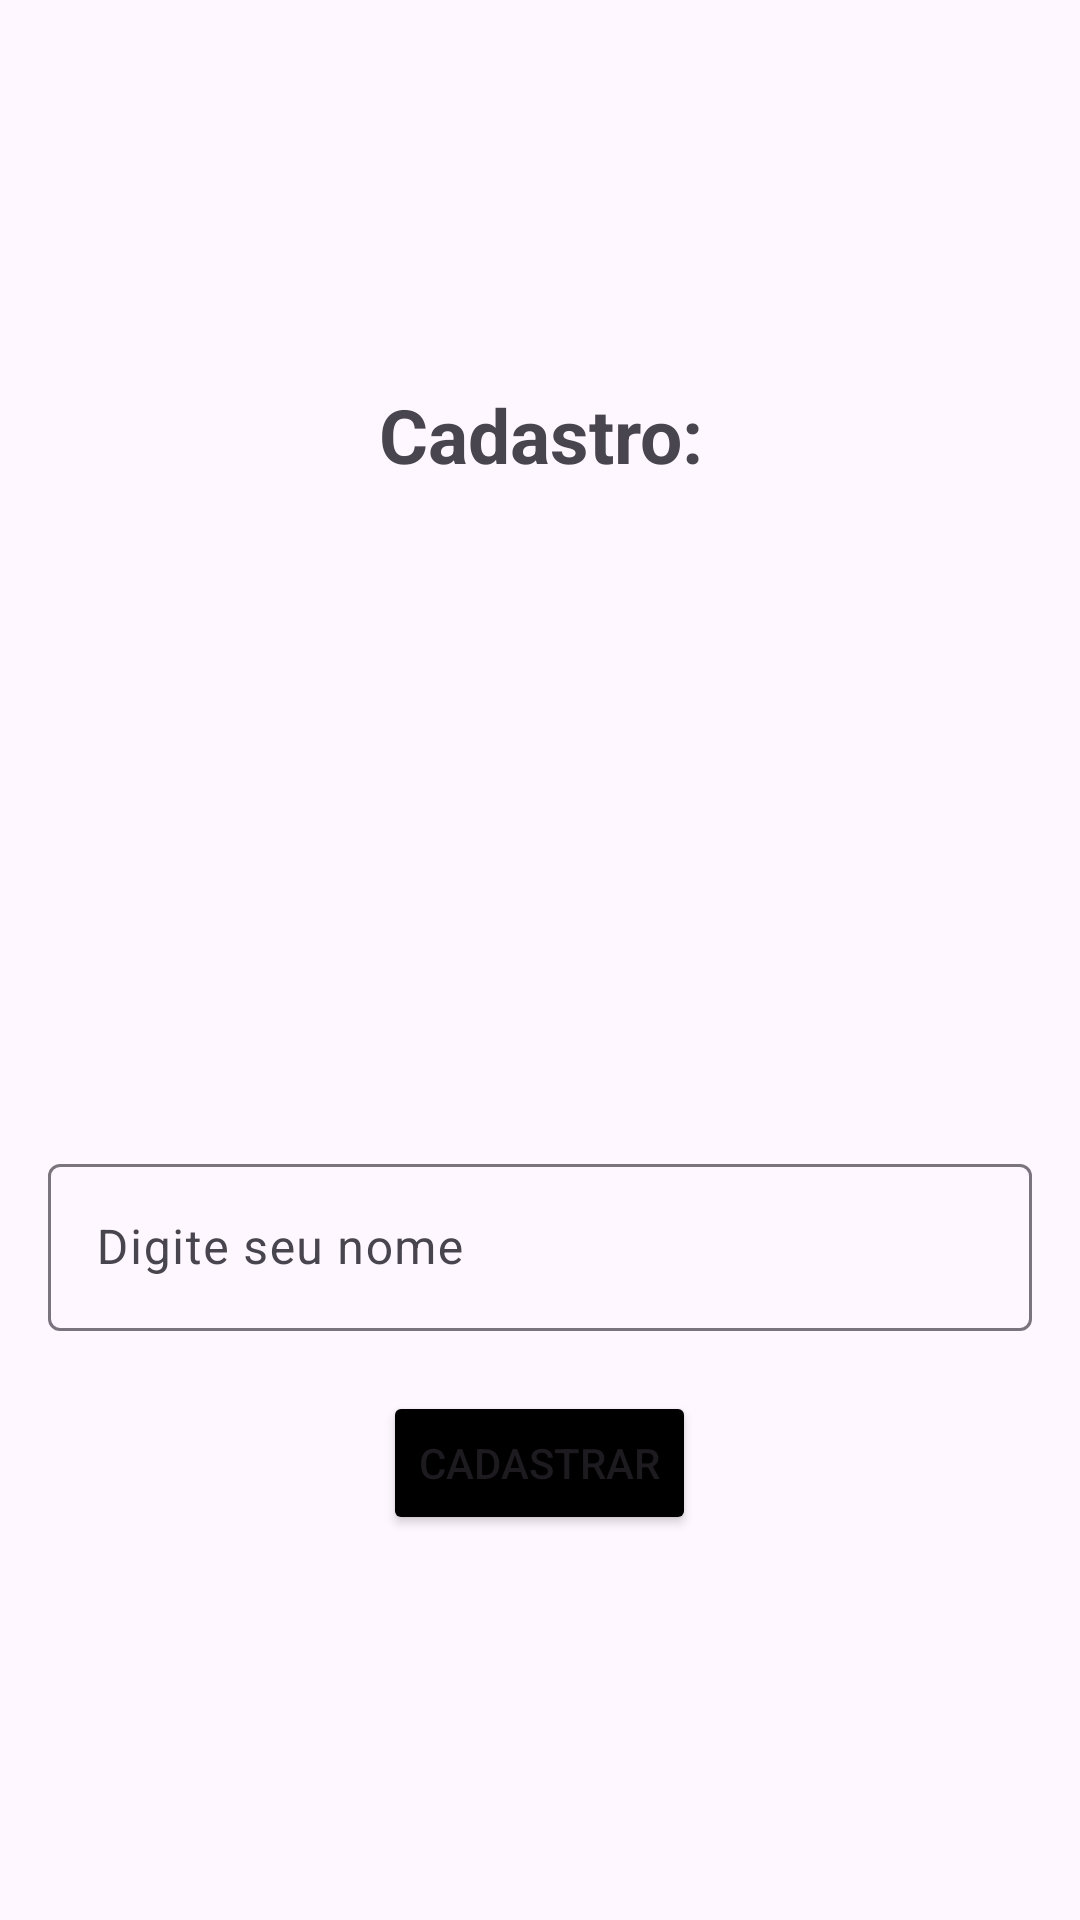

The Android layout XML behind this screen, and the referenced resources:
<!-- AndroidManifest.xml: application theme Theme.ProjetoEx03 -->
<!-- res/layout/activity_cadastro.xml -->
<?xml version="1.0" encoding="utf-8"?>
<LinearLayout
    xmlns:android="http://schemas.android.com/apk/res/android"
    xmlns:app="http://schemas.android.com/apk/res-auto"
    android:layout_width="match_parent"
    android:layout_height="match_parent"
    android:padding="16dp"
    android:orientation="vertical"
    android:gravity="center">

    <TextView
        android:id="@+id/textView"
        android:layout_width="match_parent"
        android:layout_height="wrap_content"
        android:text="Cadastro:"
        android:textSize="25sp"
        android:textStyle="bold"
        android:gravity="center" />

    <ImageView
        android:id="@+id/decorImage"
        android:layout_width="147dp"
        android:layout_height="197dp"
        android:src="@drawable/decor_cadastro" />

    <com.google.android.material.textfield.TextInputLayout
        android:id="@+id/layoutNome"
        android:layout_width="match_parent"
        android:layout_height="wrap_content"
        android:hint="Digite seu nome"
        android:layout_marginTop="24dp">

        <com.google.android.material.textfield.TextInputEditText
            android:id="@+id/etNome"
            android:layout_width="match_parent"
            android:layout_height="wrap_content" />
    </com.google.android.material.textfield.TextInputLayout>

    <Button
        android:id="@+id/btnEnviar"
        android:layout_width="wrap_content"
        android:layout_height="wrap_content"
        android:backgroundTint="@color/black"
        android:text="Cadastrar"
        android:layout_marginTop="20dp"/>
</LinearLayout>
<!-- resources referenced by this layout -->
<resources>
  <style name="Theme.ProjetoEx03" parent="Base.Theme.ProjetoEx03" />
  <style name="Base.Theme.ProjetoEx03" parent="Theme.Material3.DayNight.NoActionBar">
          
          
      </style>
  <!-- not gathered from this repository: default colours our renderer supplied (Android Studio template values) -->
  <color name="black">#FF000000</color>
</resources>
